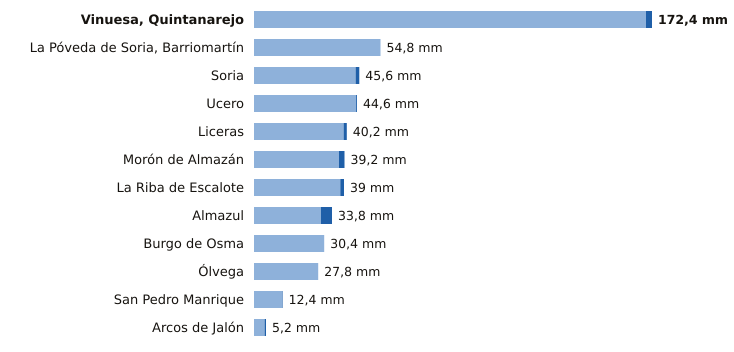

Source data for this figure (header and first rows):
estacion, provincia, indicativo, mm_6_dias_anteriores, mm_hoy, mm_7_dias, horas_de_hoy
Vinuesa, Quintanarejo, Soria, 2005Y, 169.8, 2.6, 172.4, 18
La Póveda de Soria, Barriomartín, Soria, 2017Y, 54.8, 0.0, 54.8, 16
Soria, Soria, 2030, 44.0, 1.6, 45.6, 18
Ucero, Soria, 2084Y, 44.2, 0.4, 44.6, 18
Liceras, Soria, 2096B, 38.8, 1.4, 40.2, 15
Morón de Almazán, Soria, 2048A, 36.8, 2.4, 39.2, 17
La Riba de Escalote, Soria, 2059B, 37.4, 1.6, 39.0, 15
Almazul, Soria, 9352A, 29.0, 4.8, 33.8, 14
Burgo de Osma, Soria, 2092, 30.4, 0.0, 30.4, 14
Ólvega, Soria, 2296A, 27.8, 0.0, 27.8, 17
San Pedro Manrique, Soria, 9287A, 12.2, 0.2, 12.4, 17
Arcos de Jalón, Soria, 9344C, 4.6, 0.6, 5.2, 17
